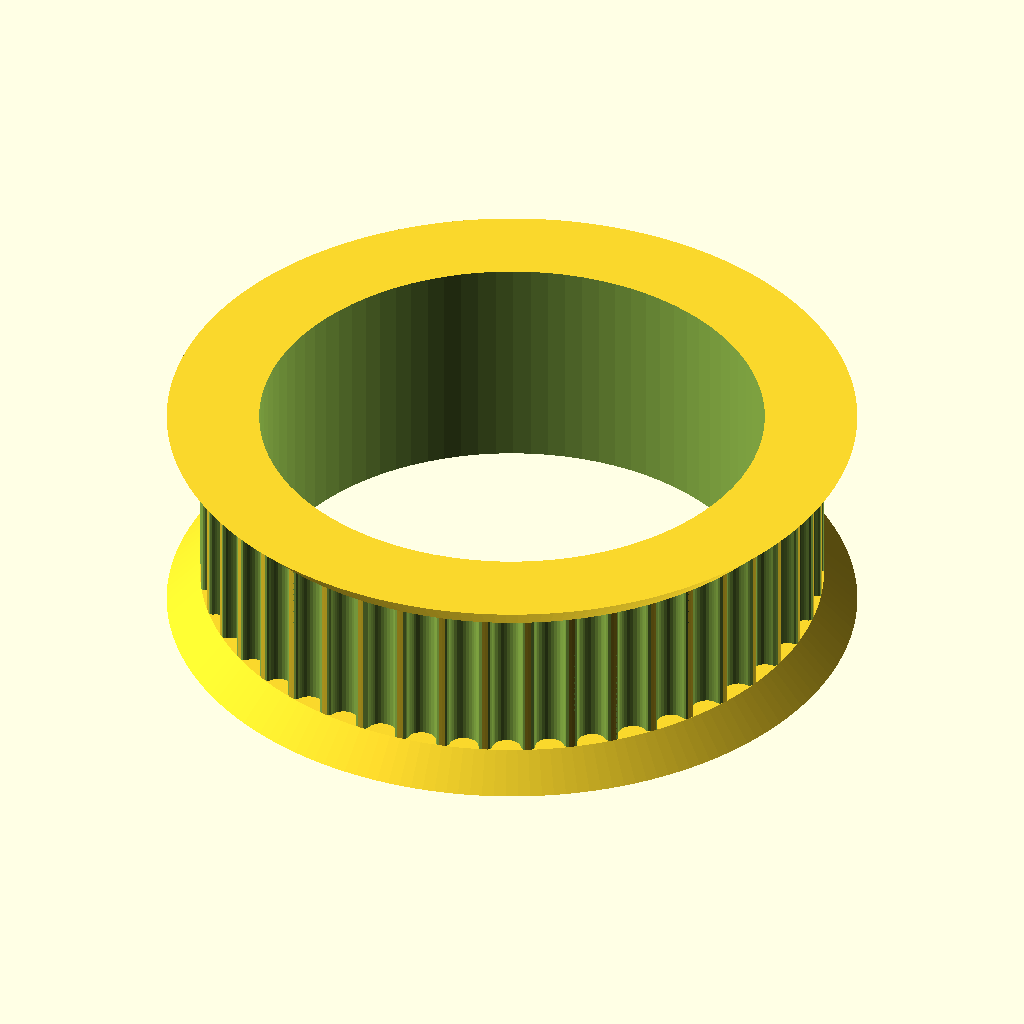
Cell 1: the model at its default parameters.
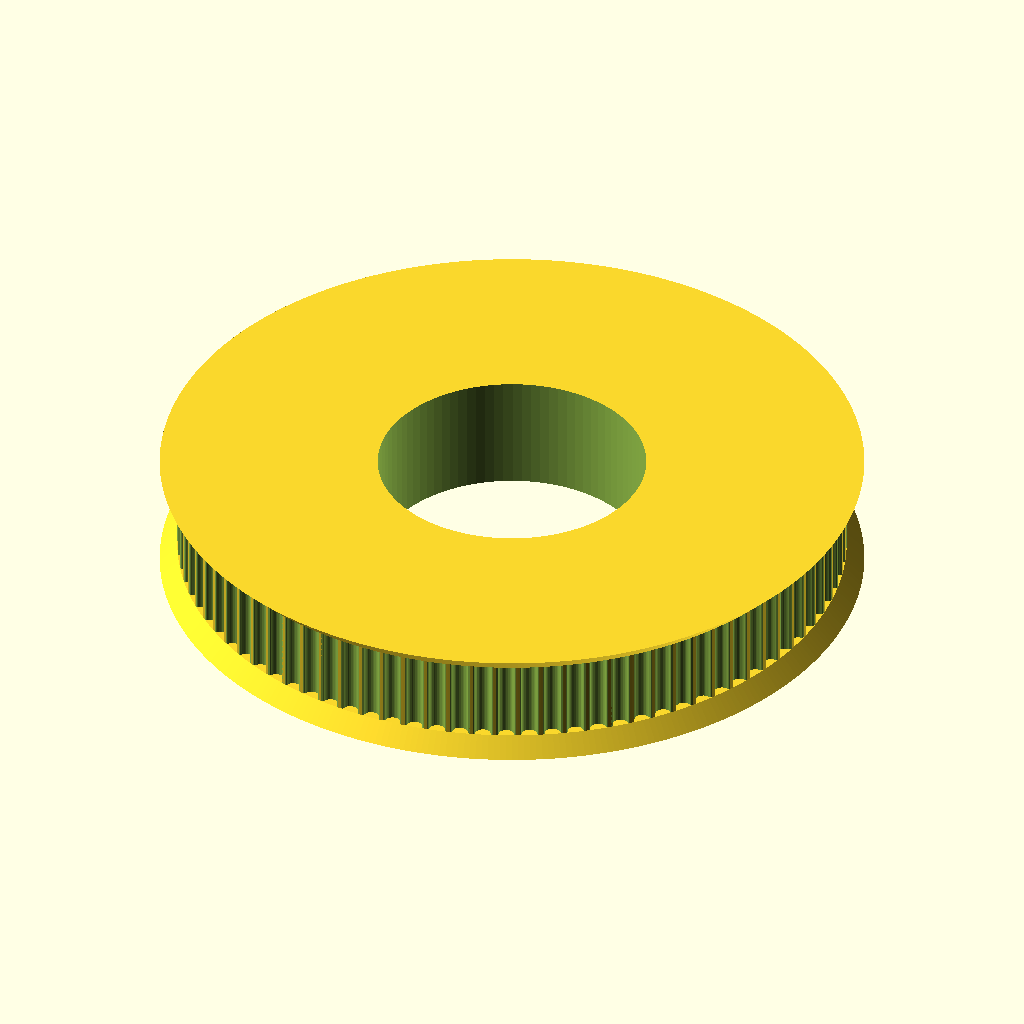
Cell 2 — teeth set to 90, the other parameters unchanged.
All cells are drawn from the same view direction (rotation 55°, 0°, 25°, orthographic, colour scheme Cornfield), but the view is re-fitted for each cell, so position and scale can differ between cells as well as the parameter.
The OpenSCAD source (openscad/Printables/Pulley_T-MXL-XL-HTD-GT2_N-tooth.scad):
// Parametric Pulley with multiple belt profiles
// by droftarts January 2012

// Based on pulleys by:
// http://www.thingiverse.com/thing:11256 by me!
// https://github.com/prusajr/PrusaMendel by Josef Prusa
// http://www.thingiverse.com/thing:3104 by GilesBathgate
// http://www.thingiverse.com/thing:2079 by nophead

// dxf tooth data from http://oem.cadregister.com/asp/PPOW_Entry.asp?company=915217&elementID=07807803/METRIC/URETH/WV0025/F
// pulley diameter checked and modelled from data at http://www.sdp-si.com/D265/HTML/D265T016.html

/**
 * @name Pulley
 * @category Printed
 * @using 1 x m3 nut, normal or nyloc
 * @using 1 x m3x10 set screw or 1 x m3x8 grub screw
 */


// tuneable constants

teeth = 45;			// Number of teeth, standard Mendel T5 belt = 8, gives Outside Diameter of 11.88mm
profile = 12;		// 1=MXL 2=40DP 3=XL 4=H 5=T2.5 6=T5 7=T10 8=AT5 9=HTD_3mm 10=HTD_5mm 11=HTD_8mm 12=GT2_2mm 13=GT2_3mm 14=GT2_5mm

motor_shaft = 22.8;	// NEMA17 motor shaft exact diameter = 5
m3_dia = 3.2;		// 3mm hole diameter
m3_nut_hex = 1;		// 1 for hex, 0 for square nut
m3_nut_flats = 5.7;	// normal M3 hex nut exact width = 5.5
m3_nut_depth = 2.7;	// normal M3 hex nut exact depth = 2.4, nyloc = 4

retainer = 1;		// Belt retainer above teeth, 0 = No, 1 = Yes
retainer_ht = 1.5;	// height of retainer flange over pulley, standard = 1.5
idler = 1;			// Belt retainer below teeth, 0 = No, 1 = Yes
idler_ht = 1.5;		// height of idler flange over pulley, standard = 1.5

pulley_t_ht = 7;	// length of toothed part of pulley, standard = 12
pulley_b_ht = 2;		// pulley base height, standard = 8. Set to same as idler_ht if you want an idler but no pulley.
pulley_b_dia = 20;	// pulley base diameter, standard = 20
no_of_nuts = 1;		// number of captive nuts required, standard = 1
nut_angle = 90;		// angle between nuts, standard = 90
nut_shaft_distance = 1.2;	// distance between inner face of nut and shaft, can be negative.


//	********************************
//	** Scaling tooth for good fit **
//	********************************
/*	To improve fit of belt to pulley, set the following constant. Decrease or increase by 0.1mm at a time. We are modelling the *BELT* tooth here, not the tooth on the pulley. Increasing the number will *decrease* the pulley tooth size. Increasing the tooth width will also scale proportionately the tooth depth, to maintain the shape of the tooth, and increase how far into the pulley the tooth is indented. Can be negative */

additional_tooth_width = 0.2; //mm

//	If you need more tooth depth than this provides, adjust the following constant. However, this will cause the shape of the tooth to change.

additional_tooth_depth = 0; //mm

// calculated constants

nut_elevation = pulley_b_ht/2;
m3_nut_points = 2*((m3_nut_flats/2)/cos(30)); // This is needed for the nut trap

// The following set the pulley diameter for a given number of teeth

MXL_pulley_dia = tooth_spacing (2.032,0.254);
40DP_pulley_dia = tooth_spacing (2.07264,0.1778);
XL_pulley_dia = tooth_spacing (5.08,0.254);
H_pulley_dia = tooth_spacing (9.525,0.381);
T2_5_pulley_dia = tooth_spaceing_curvefit (0.7467,0.796,1.026);
T5_pulley_dia = tooth_spaceing_curvefit (0.6523,1.591,1.064);
T10_pulley_dia = tooth_spacing (10,0.93);
AT5_pulley_dia = tooth_spaceing_curvefit (0.6523,1.591,1.064);
HTD_3mm_pulley_dia = tooth_spacing (3,0.381);
HTD_5mm_pulley_dia = tooth_spacing (5,0.5715);
HTD_8mm_pulley_dia = tooth_spacing (8,0.6858);
GT2_2mm_pulley_dia = tooth_spacing (2,0.254);
GT2_3mm_pulley_dia = tooth_spacing (3,0.381);
GT2_5mm_pulley_dia = tooth_spacing (5,0.5715);

// The following calls the pulley creation part, and passes the pulley diameter and tooth width to that module

if ( profile == 1 ) { pulley ( "MXL" , MXL_pulley_dia , 0.508 , 1.321 ); }
if ( profile == 2 ) { pulley ( "40 D.P." , 40DP_pulley_dia , 0.457 , 1.226 ); }
if ( profile == 3 ) { pulley ( "XL" , XL_pulley_dia , 1.27, 3.051 ); }
if ( profile == 4 ) { pulley ( "H" , H_pulley_dia ,1.905 , 5.359 ); }
if ( profile == 5 ) { pulley ( "T2.5" , T2_5_pulley_dia , 0.7 , 1.678 ); }
if ( profile == 6 ) { pulley ( "T5" , T5_pulley_dia , 1.19 , 3.264 ); }
if ( profile == 7 ) { pulley ( "T10" , T10_pulley_dia , 2.5 , 6.13 ); }
if ( profile == 8 ) { pulley ( "AT5" , AT5_pulley_dia , 1.19 , 4.268 ); }
if ( profile == 9 ) { pulley ( "HTD 3mm" , HTD_3mm_pulley_dia , 1.289 , 2.27 ); }
if ( profile == 10 ) { pulley ( "HTD 5mm" , HTD_5mm_pulley_dia , 2.199 , 3.781 ); }
if ( profile == 11 ) { pulley ( "HTD 8mm" , HTD_8mm_pulley_dia , 3.607 , 6.603 ); }
if ( profile == 12 ) { pulley ( "GT2 2mm" , GT2_2mm_pulley_dia , 0.764 , 1.494 ); }
if ( profile == 13 ) { pulley ( "GT2 3mm" , GT2_3mm_pulley_dia , 1.169 , 2.31 ); }
if ( profile == 14 ) { pulley ( "GT2 5mm" , GT2_5mm_pulley_dia , 1.969 , 3.952 ); }

// Functions

function tooth_spaceing_curvefit (b,c,d)
	= ((c * pow(teeth,d)) / (b + pow(teeth,d))) * teeth ;

function tooth_spacing(tooth_pitch,pitch_line_offset)
	= (2*((teeth*tooth_pitch)/(3.14159265*2)-pitch_line_offset)) ;

// Main Module

module pulley( belt_type , pulley_OD , tooth_depth , tooth_width )
	{
	echo (str("Belt type = ",belt_type,"; Number of teeth = ",teeth,"; Pulley Outside Diameter = ",pulley_OD,"mm "));
	tooth_distance_from_centre = sqrt( pow(pulley_OD/2,2) - pow((tooth_width+additional_tooth_width)/2,2));
	tooth_width_scale = (tooth_width + additional_tooth_width ) / tooth_width;
	tooth_depth_scale = ((tooth_depth + additional_tooth_depth ) / tooth_depth) ;


//	************************************************************************
//	*** uncomment the following line if pulley is wider than puller base ***
//	************************************************************************

//	translate ([0,0, pulley_b_ht + pulley_t_ht + retainer_ht ]) rotate ([0,180,0])

	difference()
	 {	 
		union()
		{
			//base
	
			if ( pulley_b_ht < 2 ) { echo ("CAN'T DRAW PULLEY BASE, HEIGHT LESS THAN 2!!!"); } else {
				rotate_extrude($fn=pulley_b_dia*2)
				{
						square([pulley_b_dia/2-1,pulley_b_ht]);
						square([pulley_b_dia/2,pulley_b_ht-1]);
						translate([pulley_b_dia/2-1,pulley_b_ht-1]) circle(1);
				}
			}
	
		difference()
			{
			//shaft - diameter is outside diameter of pulley
			
			translate([0,0,pulley_b_ht]) 
			rotate ([0,0,360/(teeth*4)]) 
			cylinder(r=pulley_OD/2,h=pulley_t_ht, $fn=teeth*4);
	
			//teeth - cut out of shaft
		
			for(i=[1:teeth]) 
			rotate([0,0,i*(360/teeth)])
			translate([0,-tooth_distance_from_centre,pulley_b_ht -1]) 
			scale ([ tooth_width_scale , tooth_depth_scale , 1 ]) 
			{
			if ( profile == 1 ) { MXL();}
			if ( profile == 2 ) { 40DP();}
			if ( profile == 3 ) { XL();}
			if ( profile == 4 ) { H();}
			if ( profile == 5 ) { T2_5();}
			if ( profile == 6 ) { T5();}
			if ( profile == 7 ) { T10();}
			if ( profile == 8 ) { AT5();}
			if ( profile == 9 ) { HTD_3mm();}
			if ( profile == 10 ) { HTD_5mm();}
			if ( profile == 11 ) { HTD_8mm();}
			if ( profile == 12 ) { GT2_2mm();}
			if ( profile == 13 ) { GT2_3mm();}
			if ( profile == 14 ) { GT2_5mm();}
			}

			}
			
		//belt retainer / idler
		if ( retainer > 0 ) {translate ([0,0, pulley_b_ht + pulley_t_ht ]) 
		rotate_extrude($fn=teeth*4)  
		polygon([[0,0],[pulley_OD/2,0],[pulley_OD/2 + retainer_ht , retainer_ht],[0 , retainer_ht],[0,0]]);}
		
		if ( idler > 0 ) {translate ([0,0, pulley_b_ht - idler_ht ]) 
		rotate_extrude($fn=teeth*4)  
		polygon([[0,0],[pulley_OD/2 + idler_ht,0],[pulley_OD/2 , idler_ht],[0 , idler_ht],[0,0]]);}
	
		}
	   
		//hole for motor shaft
		translate([0,0,-1])cylinder(r=motor_shaft/2,h=pulley_b_ht + pulley_t_ht + retainer_ht + 2,$fn=motor_shaft*4);
				
		//captive nut and grub screw holes
	
		if ( pulley_b_ht < m3_nut_flats ) { echo ("CAN'T DRAW CAPTIVE NUTS, HEIGHT LESS THAN NUT DIAMETER!!!"); } else {
		if ( (pulley_b_dia - motor_shaft)/2 < m3_nut_depth + 3 ) { echo ("CAN'T DRAW CAPTIVE NUTS, DIAMETER TOO SMALL FOR NUT DEPTH!!!"); } else {
	
			for(j=[1:no_of_nuts]) rotate([0,0,j*nut_angle])
			translate([0,0,nut_elevation])rotate([90,0,0])
	
			union()
			{
				//entrance
				translate([0,-pulley_b_ht/4-0.5,motor_shaft/2+m3_nut_depth/2+nut_shaft_distance]) cube([m3_nut_flats,pulley_b_ht/2+1,m3_nut_depth],center=true);
	
				//nut
				if ( m3_nut_hex > 0 )
					{
						// hex nut
						translate([0,0.25,motor_shaft/2+m3_nut_depth/2+nut_shaft_distance]) rotate([0,0,30]) cylinder(r=m3_nut_points/2,h=m3_nut_depth,center=true,$fn=6);
					} else {
						// square nut
						translate([0,0.25,motor_shaft/2+m3_nut_depth/2+nut_shaft_distance]) cube([m3_nut_flats,m3_nut_flats,m3_nut_depth],center=true);
					}
	
				//grub screw hole
				rotate([0,0,22.5])cylinder(r=m3_dia/2,h=pulley_b_dia/2+1,$fn=8);
			}
		}}
	 }
	   
	}


// Tooth profile modules

module MXL()
	{
	linear_extrude(height=pulley_t_ht+2) polygon([[-0.660421,-0.5],[-0.660421,0],[-0.621898,0.006033],[-0.587714,0.023037],[-0.560056,0.049424],[-0.541182,0.083609],[-0.417357,0.424392],[-0.398413,0.458752],[-0.370649,0.48514],[-0.336324,0.502074],[-0.297744,0.508035],[0.297744,0.508035],[0.336268,0.502074],[0.370452,0.48514],[0.39811,0.458752],[0.416983,0.424392],[0.540808,0.083609],[0.559752,0.049424],[0.587516,0.023037],[0.621841,0.006033],[0.660421,0],[0.660421,-0.5]]);
	}

module 40DP()
	{
	linear_extrude(height=pulley_t_ht+2) polygon([[-0.612775,-0.5],[-0.612775,0],[-0.574719,0.010187],[-0.546453,0.0381],[-0.355953,0.3683],[-0.327604,0.405408],[-0.291086,0.433388],[-0.248548,0.451049],[-0.202142,0.4572],[0.202494,0.4572],[0.248653,0.451049],[0.291042,0.433388],[0.327609,0.405408],[0.356306,0.3683],[0.546806,0.0381],[0.574499,0.010187],[0.612775,0],[0.612775,-0.5]]);
	}

module XL()
	{
	linear_extrude(height=pulley_t_ht+2) polygon([[-1.525411,-1],[-1.525411,0],[-1.41777,0.015495],[-1.320712,0.059664],[-1.239661,0.129034],[-1.180042,0.220133],[-0.793044,1.050219],[-0.733574,1.141021],[-0.652507,1.210425],[-0.555366,1.254759],[-0.447675,1.270353],[0.447675,1.270353],[0.555366,1.254759],[0.652507,1.210425],[0.733574,1.141021],[0.793044,1.050219],[1.180042,0.220133],[1.239711,0.129034],[1.320844,0.059664],[1.417919,0.015495],[1.525411,0],[1.525411,-1]]);
	}

module H()
	{
	linear_extrude(height=pulley_t_ht+2) polygon([[-2.6797,-1],[-2.6797,0],[-2.600907,0.006138],[-2.525342,0.024024],[-2.45412,0.052881],[-2.388351,0.091909],[-2.329145,0.140328],[-2.277614,0.197358],[-2.234875,0.262205],[-2.202032,0.334091],[-1.75224,1.57093],[-1.719538,1.642815],[-1.676883,1.707663],[-1.62542,1.764693],[-1.566256,1.813112],[-1.500512,1.85214],[-1.4293,1.880997],[-1.353742,1.898883],[-1.274949,1.905021],[1.275281,1.905021],[1.354056,1.898883],[1.429576,1.880997],[1.500731,1.85214],[1.566411,1.813112],[1.625508,1.764693],[1.676919,1.707663],[1.719531,1.642815],[1.752233,1.57093],[2.20273,0.334091],[2.235433,0.262205],[2.278045,0.197358],[2.329455,0.140328],[2.388553,0.091909],[2.454233,0.052881],[2.525384,0.024024],[2.600904,0.006138],[2.6797,0],[2.6797,-1]]);
	}

module T2_5()
	{
	linear_extrude(height=pulley_t_ht+2) polygon([[-0.839258,-0.5],[-0.839258,0],[-0.770246,0.021652],[-0.726369,0.079022],[-0.529167,0.620889],[-0.485025,0.67826],[-0.416278,0.699911],[0.416278,0.699911],[0.484849,0.67826],[0.528814,0.620889],[0.726369,0.079022],[0.770114,0.021652],[0.839258,0],[0.839258,-0.5]]);
	}

module T5()
	{
	linear_extrude(height=pulley_t_ht+2) polygon([[-1.632126,-0.5],[-1.632126,0],[-1.568549,0.004939],[-1.507539,0.019367],[-1.450023,0.042686],[-1.396912,0.074224],[-1.349125,0.113379],[-1.307581,0.159508],[-1.273186,0.211991],[-1.246868,0.270192],[-1.009802,0.920362],[-0.983414,0.978433],[-0.949018,1.030788],[-0.907524,1.076798],[-0.859829,1.115847],[-0.80682,1.147314],[-0.749402,1.170562],[-0.688471,1.184956],[-0.624921,1.189895],[0.624971,1.189895],[0.688622,1.184956],[0.749607,1.170562],[0.807043,1.147314],[0.860055,1.115847],[0.907754,1.076798],[0.949269,1.030788],[0.9837,0.978433],[1.010193,0.920362],[1.246907,0.270192],[1.273295,0.211991],[1.307726,0.159508],[1.349276,0.113379],[1.397039,0.074224],[1.450111,0.042686],[1.507589,0.019367],[1.568563,0.004939],[1.632126,0],[1.632126,-0.5]]);
	}

module T10()
	{
	linear_extrude(height=pulley_t_ht+2) polygon([[-3.06511,-1],[-3.06511,0],[-2.971998,0.007239],[-2.882718,0.028344],[-2.79859,0.062396],[-2.720931,0.108479],[-2.651061,0.165675],[-2.590298,0.233065],[-2.539962,0.309732],[-2.501371,0.394759],[-1.879071,2.105025],[-1.840363,2.190052],[-1.789939,2.266719],[-1.729114,2.334109],[-1.659202,2.391304],[-1.581518,2.437387],[-1.497376,2.47144],[-1.408092,2.492545],[-1.314979,2.499784],[1.314979,2.499784],[1.408091,2.492545],[1.497371,2.47144],[1.581499,2.437387],[1.659158,2.391304],[1.729028,2.334109],[1.789791,2.266719],[1.840127,2.190052],[1.878718,2.105025],[2.501018,0.394759],[2.539726,0.309732],[2.59015,0.233065],[2.650975,0.165675],[2.720887,0.108479],[2.798571,0.062396],[2.882713,0.028344],[2.971997,0.007239],[3.06511,0],[3.06511,-1]]);
	}

module AT5()
	{
	linear_extrude(height=pulley_t_ht+2) polygon([[-2.134129,-0.75],[-2.134129,0],[-2.058023,0.005488],[-1.984595,0.021547],[-1.914806,0.047569],[-1.849614,0.082947],[-1.789978,0.127073],[-1.736857,0.179338],[-1.691211,0.239136],[-1.653999,0.305859],[-1.349199,0.959203],[-1.286933,1.054635],[-1.201914,1.127346],[-1.099961,1.173664],[-0.986896,1.18992],[0.986543,1.18992],[1.099614,1.173664],[1.201605,1.127346],[1.286729,1.054635],[1.349199,0.959203],[1.653646,0.305859],[1.690859,0.239136],[1.73651,0.179338],[1.789644,0.127073],[1.849305,0.082947],[1.914539,0.047569],[1.984392,0.021547],[2.057906,0.005488],[2.134129,0],[2.134129,-0.75]]);
	}

module HTD_3mm()
	{
	linear_extrude(height=pulley_t_ht+2) polygon([[-1.135062,-0.5],[-1.135062,0],[-1.048323,0.015484],[-0.974284,0.058517],[-0.919162,0.123974],[-0.889176,0.206728],[-0.81721,0.579614],[-0.800806,0.653232],[-0.778384,0.72416],[-0.750244,0.792137],[-0.716685,0.856903],[-0.678005,0.918199],[-0.634505,0.975764],[-0.586483,1.029338],[-0.534238,1.078662],[-0.47807,1.123476],[-0.418278,1.16352],[-0.355162,1.198533],[-0.289019,1.228257],[-0.22015,1.25243],[-0.148854,1.270793],[-0.07543,1.283087],[-0.000176,1.28905],[0.075081,1.283145],[0.148515,1.270895],[0.219827,1.252561],[0.288716,1.228406],[0.354879,1.19869],[0.418018,1.163675],[0.477831,1.123623],[0.534017,1.078795],[0.586276,1.029452],[0.634307,0.975857],[0.677809,0.91827],[0.716481,0.856953],[0.750022,0.792167],[0.778133,0.724174],[0.800511,0.653236],[0.816857,0.579614],[0.888471,0.206728],[0.919014,0.123974],[0.974328,0.058517],[1.048362,0.015484],[1.135062,0],[1.135062,-0.5]]);
	}

module HTD_5mm()
	{
	linear_extrude(height=pulley_t_ht+2) polygon([[-1.89036,-0.75],[-1.89036,0],[-1.741168,0.02669],[-1.61387,0.100806],[-1.518984,0.21342],[-1.467026,0.3556],[-1.427162,0.960967],[-1.398568,1.089602],[-1.359437,1.213531],[-1.310296,1.332296],[-1.251672,1.445441],[-1.184092,1.552509],[-1.108081,1.653042],[-1.024167,1.746585],[-0.932877,1.832681],[-0.834736,1.910872],[-0.730271,1.980701],[-0.62001,2.041713],[-0.504478,2.09345],[-0.384202,2.135455],[-0.259708,2.167271],[-0.131524,2.188443],[-0.000176,2.198511],[0.131296,2.188504],[0.259588,2.167387],[0.384174,2.135616],[0.504527,2.093648],[0.620123,2.04194],[0.730433,1.980949],[0.834934,1.911132],[0.933097,1.832945],[1.024398,1.746846],[1.108311,1.653291],[1.184308,1.552736],[1.251865,1.445639],[1.310455,1.332457],[1.359552,1.213647],[1.39863,1.089664],[1.427162,0.960967],[1.467026,0.3556],[1.518984,0.21342],[1.61387,0.100806],[1.741168,0.02669],[1.89036,0],[1.89036,-0.75]]);
	}

module HTD_8mm()
	{
	linear_extrude(height=pulley_t_ht+2) polygon([[-3.301471,-1],[-3.301471,0],[-3.16611,0.012093],[-3.038062,0.047068],[-2.919646,0.10297],[-2.813182,0.177844],[-2.720989,0.269734],[-2.645387,0.376684],[-2.588694,0.496739],[-2.553229,0.627944],[-2.460801,1.470025],[-2.411413,1.691917],[-2.343887,1.905691],[-2.259126,2.110563],[-2.158035,2.30575],[-2.041518,2.490467],[-1.910478,2.66393],[-1.76582,2.825356],[-1.608446,2.973961],[-1.439261,3.10896],[-1.259169,3.22957],[-1.069074,3.335006],[-0.869878,3.424485],[-0.662487,3.497224],[-0.447804,3.552437],[-0.226732,3.589341],[-0.000176,3.607153],[0.226511,3.589461],[0.447712,3.552654],[0.66252,3.497516],[0.870027,3.424833],[1.069329,3.33539],[1.259517,3.229973],[1.439687,3.109367],[1.608931,2.974358],[1.766344,2.825731],[1.911018,2.664271],[2.042047,2.490765],[2.158526,2.305998],[2.259547,2.110755],[2.344204,1.905821],[2.411591,1.691983],[2.460801,1.470025],[2.553229,0.627944],[2.588592,0.496739],[2.645238,0.376684],[2.720834,0.269734],[2.81305,0.177844],[2.919553,0.10297],[3.038012,0.047068],[3.166095,0.012093],[3.301471,0],[3.301471,-1]]);
	}

module GT2_2mm()
	{
	linear_extrude(height=pulley_t_ht+2) polygon([[0.747183,-0.5],[0.747183,0],[0.647876,0.037218],[0.598311,0.130528],[0.578556,0.238423],[0.547158,0.343077],[0.504649,0.443762],[0.451556,0.53975],[0.358229,0.636924],[0.2484,0.707276],[0.127259,0.750044],[0,0.76447],[-0.127259,0.750044],[-0.2484,0.707276],[-0.358229,0.636924],[-0.451556,0.53975],[-0.504797,0.443762],[-0.547291,0.343077],[-0.578605,0.238423],[-0.598311,0.130528],[-0.648009,0.037218],[-0.747183,0],[-0.747183,-0.5]]);
	}

module GT2_3mm()
	{
	linear_extrude(height=pulley_t_ht+2) polygon([[-1.155171,-0.5],[-1.155171,0],[-1.065317,0.016448],[-0.989057,0.062001],[-0.93297,0.130969],[-0.90364,0.217664],[-0.863705,0.408181],[-0.800056,0.591388],[-0.713587,0.765004],[-0.60519,0.926747],[-0.469751,1.032548],[-0.320719,1.108119],[-0.162625,1.153462],[0,1.168577],[0.162625,1.153462],[0.320719,1.108119],[0.469751,1.032548],[0.60519,0.926747],[0.713587,0.765004],[0.800056,0.591388],[0.863705,0.408181],[0.90364,0.217664],[0.932921,0.130969],[0.988924,0.062001],[1.065168,0.016448],[1.155171,0],[1.155171,-0.5]]);
	}

module GT2_5mm()
	{
	linear_extrude(height=pulley_t_ht+2) polygon([[-1.975908,-0.75],[-1.975908,0],[-1.797959,0.03212],[-1.646634,0.121224],[-1.534534,0.256431],[-1.474258,0.426861],[-1.446911,0.570808],[-1.411774,0.712722],[-1.368964,0.852287],[-1.318597,0.989189],[-1.260788,1.123115],[-1.195654,1.25375],[-1.12331,1.380781],[-1.043869,1.503892],[-0.935264,1.612278],[-0.817959,1.706414],[-0.693181,1.786237],[-0.562151,1.851687],[-0.426095,1.9027],[-0.286235,1.939214],[-0.143795,1.961168],[0,1.9685],[0.143796,1.961168],[0.286235,1.939214],[0.426095,1.9027],[0.562151,1.851687],[0.693181,1.786237],[0.817959,1.706414],[0.935263,1.612278],[1.043869,1.503892],[1.123207,1.380781],[1.195509,1.25375],[1.26065,1.123115],[1.318507,0.989189],[1.368956,0.852287],[1.411872,0.712722],[1.447132,0.570808],[1.474611,0.426861],[1.534583,0.256431],[1.646678,0.121223],[1.798064,0.03212],[1.975908,0],[1.975908,-0.75]]);
	}
Parameter table extracted from the source (name, type, default, range or options):
teeth: number, default 45
profile: number, default 12
motor_shaft: number, default 22.8
m3_dia: number, default 3.2
m3_nut_hex: number, default 1
m3_nut_flats: number, default 5.7
m3_nut_depth: number, default 2.7
retainer: number, default 1
retainer_ht: number, default 1.5
idler: number, default 1
idler_ht: number, default 1.5
pulley_t_ht: number, default 7
pulley_b_ht: number, default 2
pulley_b_dia: number, default 20
no_of_nuts: number, default 1
nut_angle: number, default 90
nut_shaft_distance: number, default 1.2
additional_tooth_width: number, default 0.2
additional_tooth_depth: number, default 0
